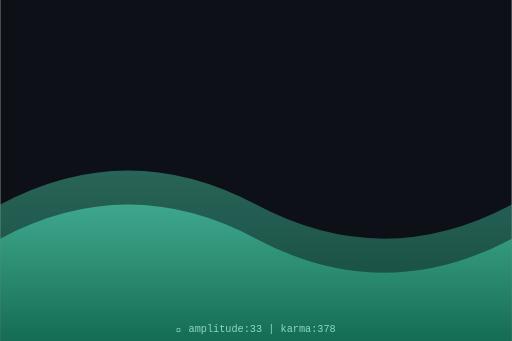
t = 0.00 s
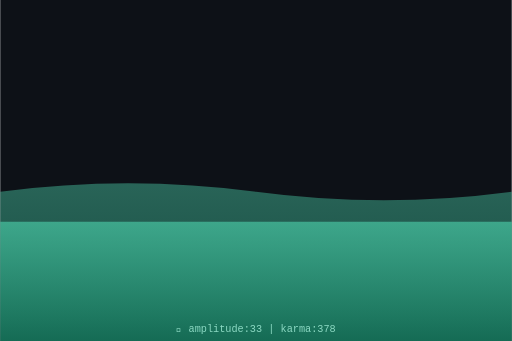
t = 0.75 s
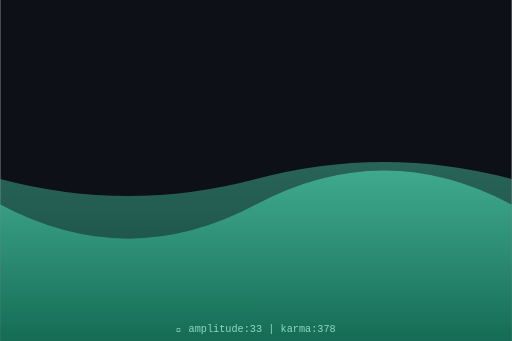
t = 1.50 s
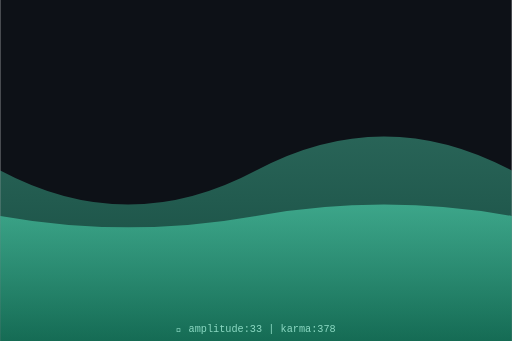
t = 2.00 s
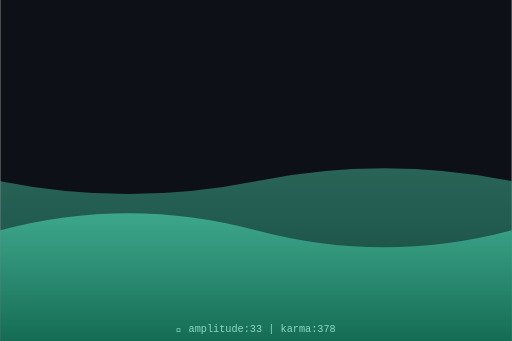
t = 2.63 s
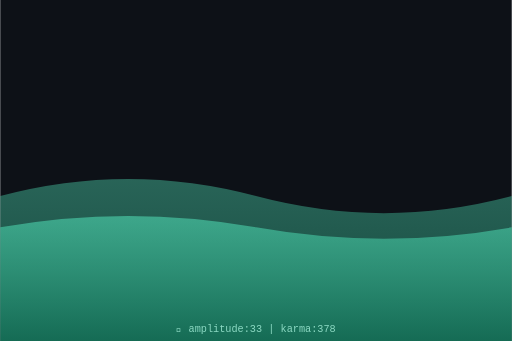
t = 3.50 s

The animated SVG that drew these frames (rendered in a browser with its animation timeline set to each time). Animation: 2 SMIL elements (animate=2); one cycle of 4.00 s, repeats indefinitely.

<svg xmlns="http://www.w3.org/2000/svg" viewBox="0 0 300 200" width="300" height="200">
  <defs>
    <linearGradient id="waveGrad" x1="0%" y1="0%" x2="0%" y2="100%">
      <stop offset="0%" style="stop-color:hsl(163,70%,60%);stop-opacity:0.8"/>
      <stop offset="100%" style="stop-color:hsl(163,70%,30%);stop-opacity:0.9"/>
    </linearGradient>
  </defs>
  <rect width="300" height="200" fill="#0d1117"/>
  <path d="M0,120 Q75,80 150,120 T300,120 L300,200 L0,200 Z" fill="url(#waveGrad)" opacity="0.5">
    <animate attributeName="d" dur="4s" repeatCount="indefinite"
      values="M0,120 Q75,80 150,120 T300,120 L300,200 L0,200 Z;
              M0,100 Q75,140 150,100 T300,100 L300,200 L0,200 Z;
              M0,120 Q75,80 150,120 T300,120 L300,200 L0,200 Z"/>
  </path>
  <path d="M0,140 Q75,100 150,140 T300,140 L300,200 L0,200 Z" fill="url(#waveGrad)" opacity="0.7">
    <animate attributeName="d" dur="3s" repeatCount="indefinite"
      values="M0,140 Q75,100 150,140 T300,140 L300,200 L0,200 Z;
              M0,120 Q75,160 150,120 T300,120 L300,200 L0,200 Z;
              M0,140 Q75,100 150,140 T300,140 L300,200 L0,200 Z"/>
  </path>
  <text x="150" y="195" text-anchor="middle" font-family="monospace" font-size="6" fill="hsl(163,50%,70%)">
    🌊 amplitude:33 | karma:378
  </text>
</svg>
